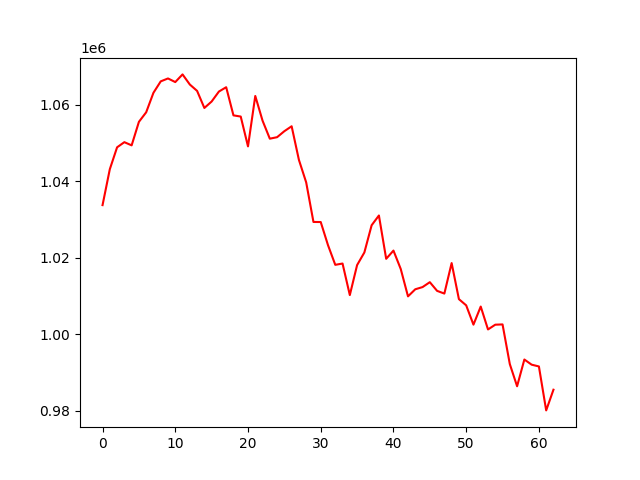

Source data for this figure (header and first rows):
account_value, date, daily_return
1033761, 2023-07-07, 
1043150, 2023-07-10, 0.009083
1048871, 2023-07-11, 0.005484
1050214, 2023-07-12, 0.00128
1049380, 2023-07-13, -0.0007942
1055525, 2023-07-14, 0.005856
1058022, 2023-07-17, 0.002366
1063121, 2023-07-18, 0.00482
1066103, 2023-07-19, 0.002804
1066866, 2023-07-20, 0.0007155
1065918, 2023-07-21, -0.0008885
1067924, 2023-07-24, 0.001882
1065280, 2023-07-25, -0.002475
1063617, 2023-07-26, -0.001561
1059152, 2023-07-27, -0.004198
1060838, 2023-07-28, 0.001592
1063442, 2023-07-31, 0.002455
1064575, 2023-08-01, 0.001065
1057219, 2023-08-02, -0.00691
1056906, 2023-08-03, -0.0002956
1049108, 2023-08-04, -0.007379
1062289, 2023-08-07, 0.01256
1055837, 2023-08-08, -0.006074
1051125, 2023-08-09, -0.004463
1051514, 2023-08-10, 0.0003704
1053084, 2023-08-11, 0.001492
1054370, 2023-08-14, 0.001221
1045587, 2023-08-15, -0.00833
1039704, 2023-08-16, -0.005626
1029362, 2023-08-17, -0.009947
1029342, 2023-08-18, -1.907876167206446e-05
1023297, 2023-08-21, -0.005873
1018158, 2023-08-22, -0.005022
1018498, 2023-08-23, 0.0003338
1010252, 2023-08-24, -0.008096
1018086, 2023-08-25, 0.007754
1021390, 2023-08-28, 0.003246
1028501, 2023-08-29, 0.006962
1031052, 2023-08-30, 0.00248
1019732, 2023-08-31, -0.01098
1021881, 2023-09-01, 0.002108
1017083, 2023-09-05, -0.004695
1009917, 2023-09-06, -0.007045
1011769, 2023-09-07, 0.001834
1012342, 2023-09-08, 0.0005662
1013623, 2023-09-11, 0.001265
1011356, 2023-09-12, -0.002237
1010646, 2023-09-13, -0.000702
1018618, 2023-09-14, 0.007888
1009192, 2023-09-15, -0.009254
1007569, 2023-09-18, -0.001608
1002525, 2023-09-19, -0.005006
1007254, 2023-09-20, 0.004717
1001269, 2023-09-21, -0.005942
1002515, 2023-09-22, 0.001244
1002584, 2023-09-25, 6.90989598806091e-05
992218, 2023-09-26, -0.01034
986425, 2023-09-27, -0.005838
993411, 2023-09-28, 0.007083
992066, 2023-09-29, -0.001354
... 3 more rows
